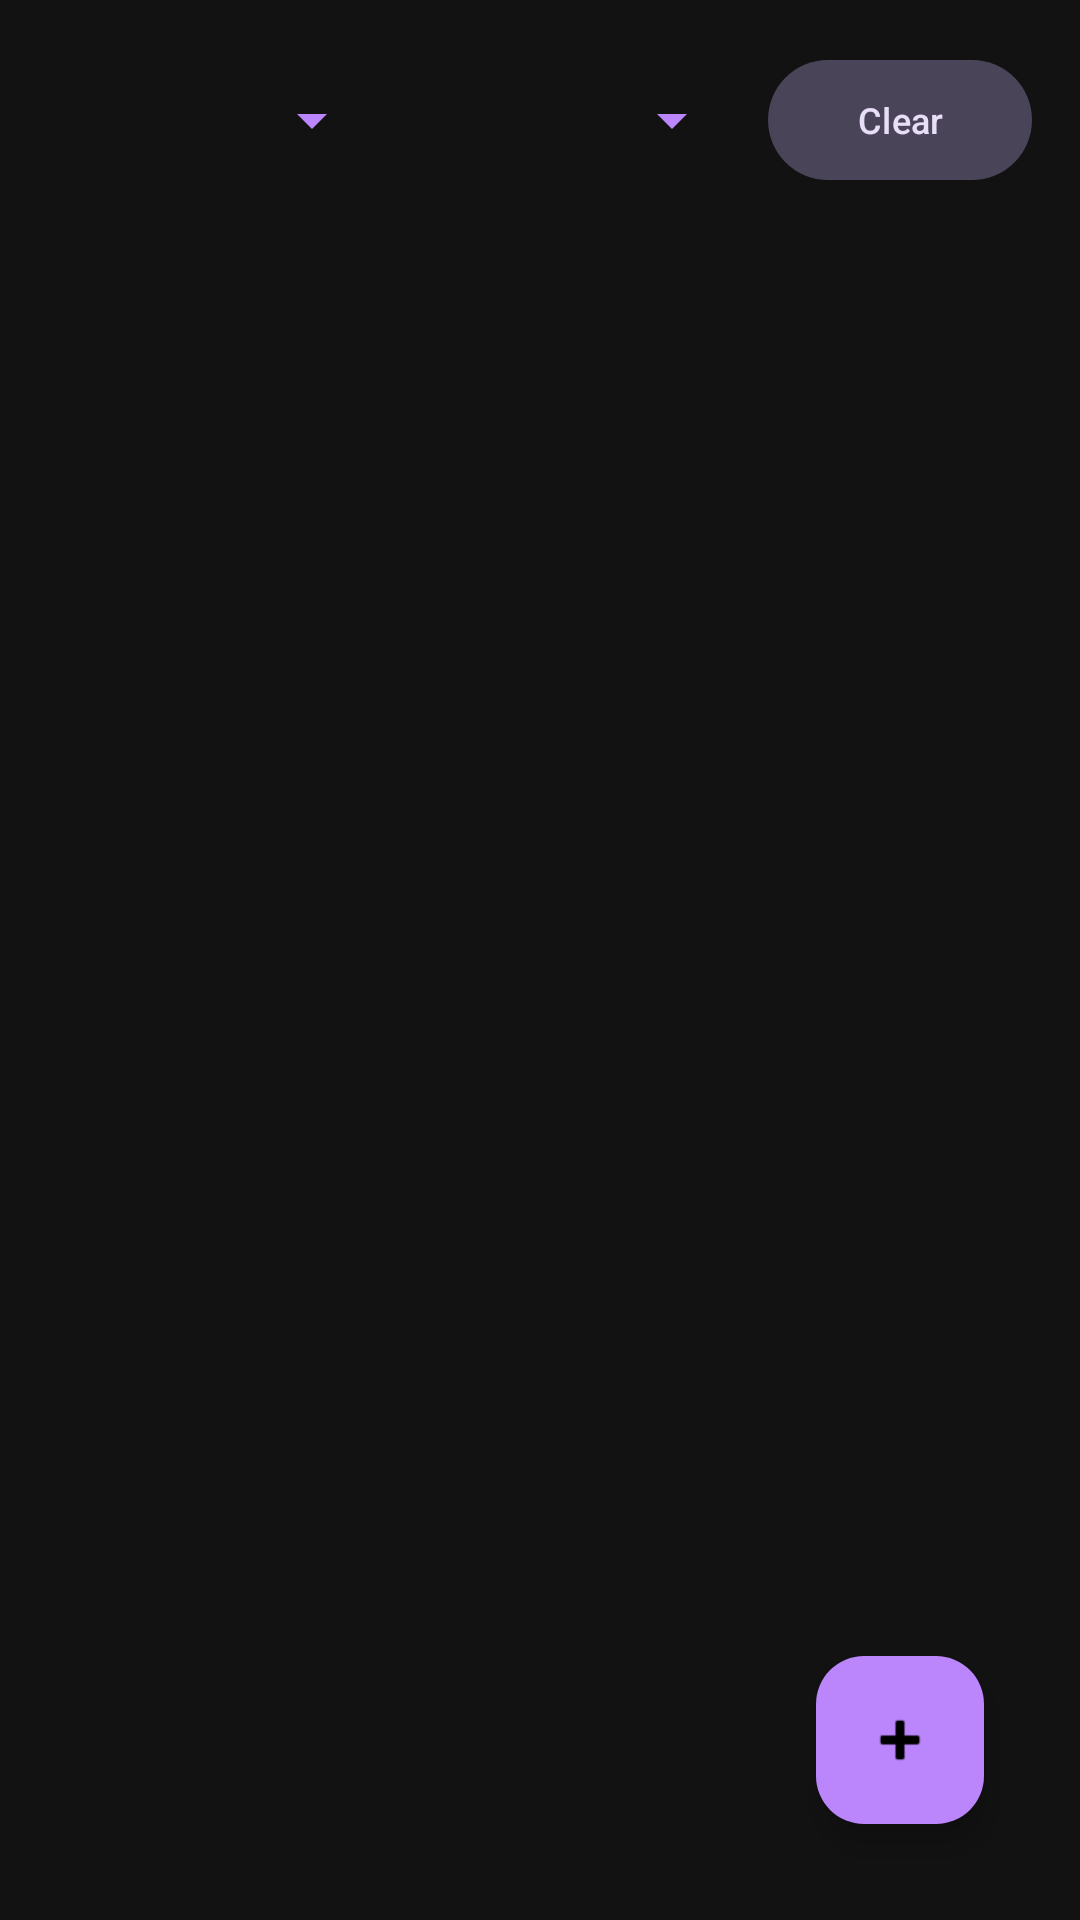

Write the Android layout XML for this screen, with the resource values it uses.
<!-- AndroidManifest.xml: application theme Theme.CommunityAlert -->
<!-- res/layout/fragment_alert_feed.xml -->
<?xml version="1.0" encoding="utf-8"?>
<LinearLayout
    xmlns:android="http://schemas.android.com/apk/res/android"
    android:layout_width="match_parent"
    android:layout_height="match_parent"
    android:orientation="vertical"
    android:background="@color/background_dark"
    android:padding="16dp">

    
    <include
        android:id="@+id/critical_banner"
        layout="@layout/item_critical_banner"
        android:layout_width="match_parent"
        android:layout_height="wrap_content"
        android:visibility="gone" />

    
    <LinearLayout
        android:layout_width="match_parent"
        android:layout_height="wrap_content"
        android:orientation="horizontal"
        android:gravity="center_vertical"
        android:layout_marginBottom="8dp">

        <Spinner
            android:id="@+id/spinner_category_filter"
            android:layout_width="0dp"
            android:layout_height="48dp"
            android:layout_weight="1"
            android:layout_marginEnd="8dp"
            android:backgroundTint="@color/primary"
            android:popupBackground="@color/surface_variant_dark" />

        <Spinner
            android:id="@+id/spinner_severity_filter"
            android:layout_width="0dp"
            android:layout_height="48dp"
            android:layout_weight="1"
            android:layout_marginEnd="8dp"
            android:backgroundTint="@color/primary"
            android:popupBackground="@color/surface_variant_dark" />

        <com.google.android.material.button.MaterialButton
            android:id="@+id/btn_clear_filters"
            style="@style/Widget.Material3.Button.TonalButton"
            android:layout_width="wrap_content"
            android:layout_height="wrap_content"
            android:text="Clear"
            android:textSize="12sp" />

    </LinearLayout>

    
    <androidx.recyclerview.widget.RecyclerView
        android:id="@+id/recycler_alerts"
        android:layout_width="match_parent"
        android:layout_height="0dp"
        android:layout_weight="1"
        android:clipToPadding="false"
        android:paddingBottom="80dp" />

    
    <TextView
        android:id="@+id/text_empty_state"
        android:layout_width="match_parent"
        android:layout_height="0dp"
        android:layout_weight="1"
        android:gravity="center"
        android:text="@string/no_alerts"
        android:textColor="@color/on_surface_dark"
        android:textSize="16sp"
        android:visibility="gone" />

    
    <com.google.android.material.floatingactionbutton.FloatingActionButton
        android:id="@+id/fab_create_alert"
        android:layout_width="wrap_content"
        android:layout_height="wrap_content"
        android:layout_gravity="bottom|end"
        android:layout_margin="16dp"
        android:contentDescription="@string/create_alert"
        android:src="@android:drawable/ic_input_add"
        app:backgroundTint="@color/primary"
        app:tint="@color/on_primary"
        xmlns:app="http://schemas.android.com/apk/res-auto" />

</LinearLayout>
<!-- res/layout/item_critical_banner.xml (included above) -->
<?xml version="1.0" encoding="utf-8"?>
<LinearLayout
    xmlns:android="http://schemas.android.com/apk/res/android"
    android:layout_width="match_parent"
    android:layout_height="wrap_content"
    android:orientation="horizontal"
    android:background="@color/severity_critical"
    android:padding="12dp"
    android:gravity="center_vertical"
    android:layout_marginBottom="8dp">

    <ImageView
        android:layout_width="24dp"
        android:layout_height="24dp"
        android:src="@android:drawable/ic_dialog_alert"
        android:layout_marginEnd="8dp"
        android:contentDescription="Critical" />

    <TextView
        android:id="@+id/text_critical_count"
        android:layout_width="0dp"
        android:layout_height="wrap_content"
        android:layout_weight="1"
        android:textColor="@android:color/white"
        android:textSize="14sp"
        android:textStyle="bold" />

</LinearLayout>
<!-- resources referenced by this layout -->
<resources>
  <color name="background_dark">#121212</color>
  <color name="on_primary">#000000</color>
  <color name="on_surface_dark">#E0E0E0</color>
  <color name="primary">#BB86FC</color>
  <color name="severity_critical">#FF5252</color>
  <color name="surface_variant_dark">#2D2D2D</color>
  <string name="create_alert">Create Alert</string>
  <string name="no_alerts">No alerts yet. Create one!</string>
  <style name="Theme.CommunityAlert" parent="Theme.Material3.Dark.NoActionBar">
          <item name="colorPrimary">@color/primary</item>
          <item name="colorPrimaryVariant">@color/primary_variant</item>
          <item name="colorSecondary">@color/secondary</item>
          <item name="colorSecondaryVariant">@color/secondary_variant</item>
          <item name="colorError">@color/error</item>
          <item name="colorOnPrimary">@color/on_primary</item>
          <item name="colorOnSecondary">@color/on_secondary</item>
          <item name="colorOnError">@color/on_error</item>
          <item name="android:colorBackground">@color/background_dark</item>
          <item name="colorSurface">@color/surface_dark</item>
          <item name="colorOnSurface">@color/on_surface_dark</item>
          <item name="colorOnBackground">@color/on_background_dark</item>
          <item name="colorSurfaceVariant">@color/surface_variant_dark</item>
          <item name="android:statusBarColor">@color/background_dark</item>
          <item name="android:navigationBarColor">@color/background_dark</item>
      </style>
  <color name="primary_variant">#3700B3</color>
  <color name="secondary">#03DAC6</color>
  <color name="secondary_variant">#018786</color>
  <color name="error">#CF6679</color>
  <color name="on_secondary">#000000</color>
  <color name="on_error">#000000</color>
  <color name="surface_dark">#1E1E1E</color>
  <color name="on_background_dark">#E0E0E0</color>
</resources>
